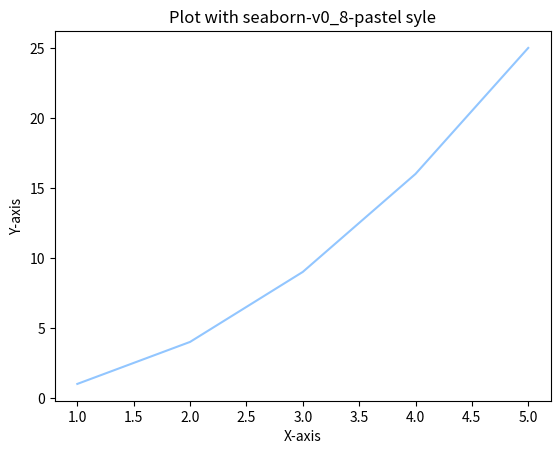

Here is the Python script that generated this plot:
import matplotlib.pyplot as plt 

# checking for the available styles in the matplotlib library
print(plt.style.available)

# Applying specific style to the plot

# Create a simple plot
plt.style.use('seaborn-v0_8-pastel')
plt.plot([1, 2, 3, 4, 5], [1, 4, 9, 16, 25])
plt.xlabel('X-axis')
plt.ylabel('Y-axis')
plt.title('Plot with seaborn-v0_8-pastel syle')
plt.show()
